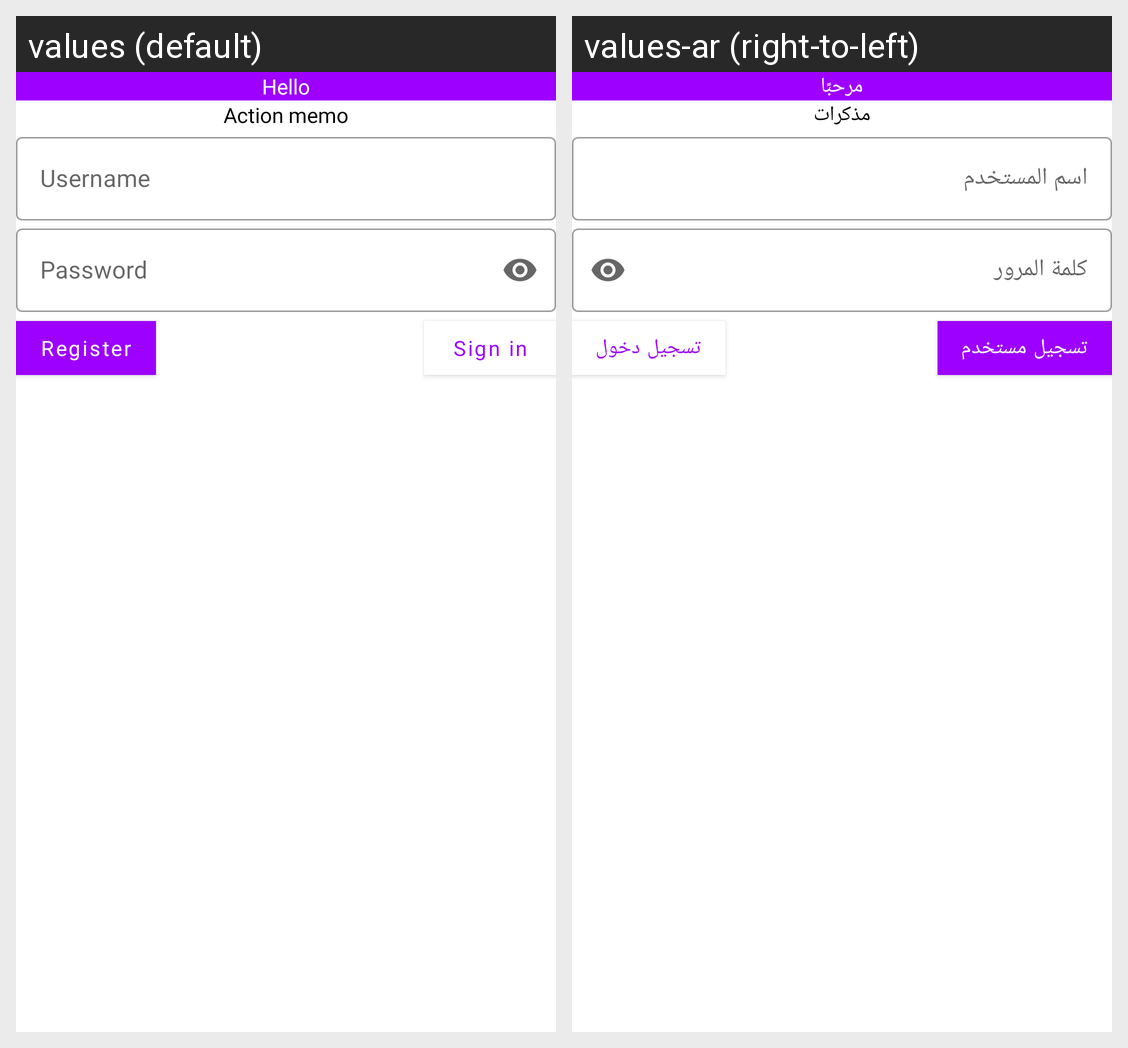

The Android screen above is rendered under two locales of the same app. Produce the string resources it draws, with the default and per-locale values.
Android screen res/layout/fragment_login.xml rendered under 2 locales, left to right: values (default), values-ar (right-to-left). Device: Nexus 5 (rendered at 1080×1920; each locale shown at half size, 540×960, under a caption strip naming it); theme Theme.ActionMemo.
Strings drawn on this screen, with the default value and each locale's value (text and hints the layout hard-codes, and strings that could not be matched under every locale, appear in the picture but are not listed):

hello
  values: Hello
  values-ar: مرحبًا

app_name
  values: Action memo
  values-ar: مذكرات

username
  values: Username
  values-ar: اسم المستخدم

password
  values: Password
  values-ar: كلمة المرور

register
  values: Register
  values-ar: تسجيل مستخدم

login
  values: Sign in
  values-ar: تسجيل دخول
